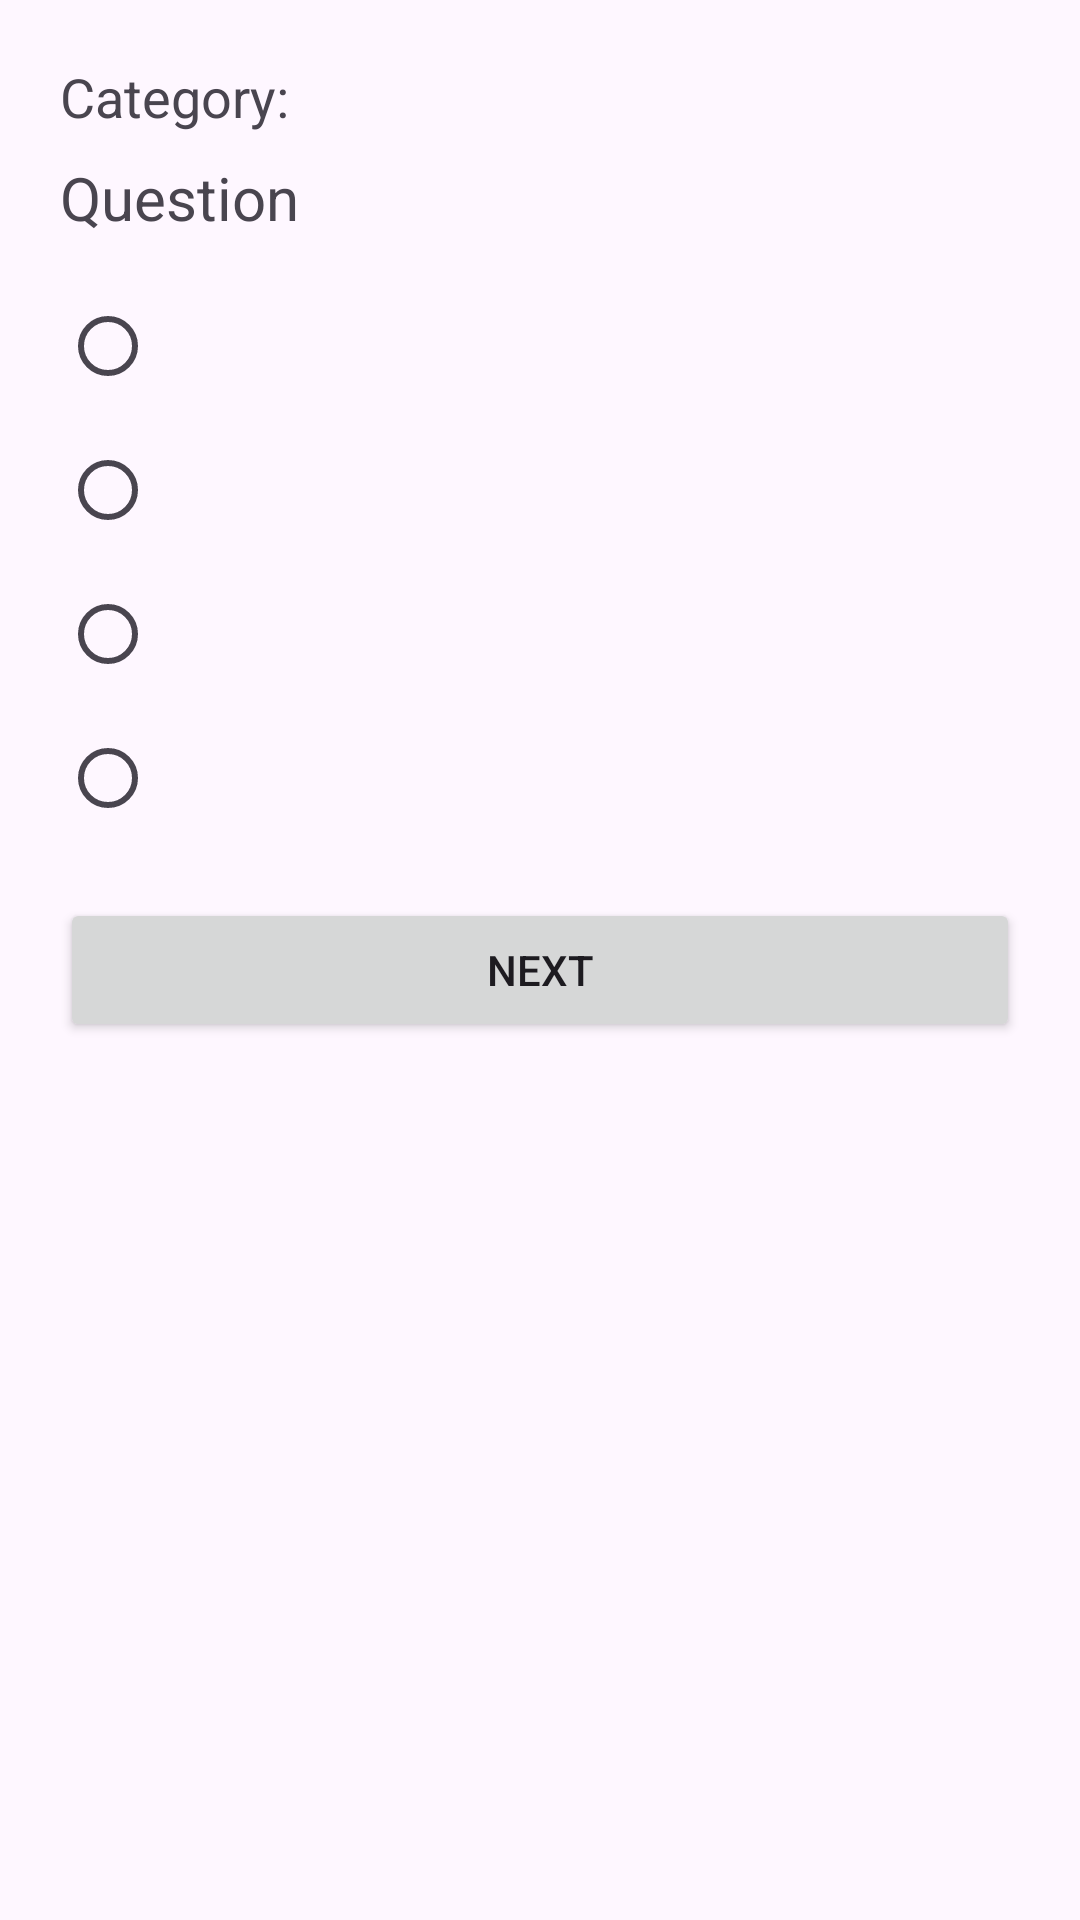

Write the Android layout XML for this screen, with the resource values it uses.
<!-- AndroidManifest.xml: application theme Theme.Material3.DayNight.NoActionBar -->
<!-- res/layout/activity_quiz.xml -->
<?xml version="1.0" encoding="utf-8"?>
<ScrollView xmlns:android="http://schemas.android.com/apk/res/android"
    android:layout_width="match_parent"
    android:layout_height="match_parent">
    <LinearLayout
        android:orientation="vertical"
        android:padding="20dp"
        android:layout_width="match_parent"
        android:layout_height="wrap_content">
        <TextView
            android:id="@+id/txtCategory"
            android:text="Category:"
            android:textSize="18sp"
            android:layout_marginBottom="8dp"
            android:layout_width="wrap_content"
            android:layout_height="wrap_content"/>
        <TextView
            android:id="@+id/txtQuestion"
            android:text="Question"
            android:textSize="20sp"
            android:layout_marginBottom="12dp"
            android:layout_width="match_parent"
            android:layout_height="wrap_content"/>
        <RadioGroup
            android:id="@+id/optionsGroup"
            android:layout_width="match_parent"
            android:layout_height="wrap_content">
            <RadioButton
                android:id="@+id/opt1"
                android:layout_width="match_parent"
                android:layout_height="wrap_content"/>
            <RadioButton
                android:id="@+id/opt2"
                android:layout_width="match_parent"
                android:layout_height="wrap_content"/>
            <RadioButton
                android:id="@+id/opt3"
                android:layout_width="match_parent"
                android:layout_height="wrap_content"/>
            <RadioButton
                android:id="@+id/opt4"
                android:layout_width="match_parent"
                android:layout_height="wrap_content"/>
        </RadioGroup>
        <Button
            android:id="@+id/btnNext"
            android:text="Next"
            android:layout_width="match_parent"
            android:layout_height="wrap_content"
            android:layout_marginTop="16dp"/>
    </LinearLayout>
</ScrollView>
<!-- resources referenced by this layout -->
<resources>

</resources>
